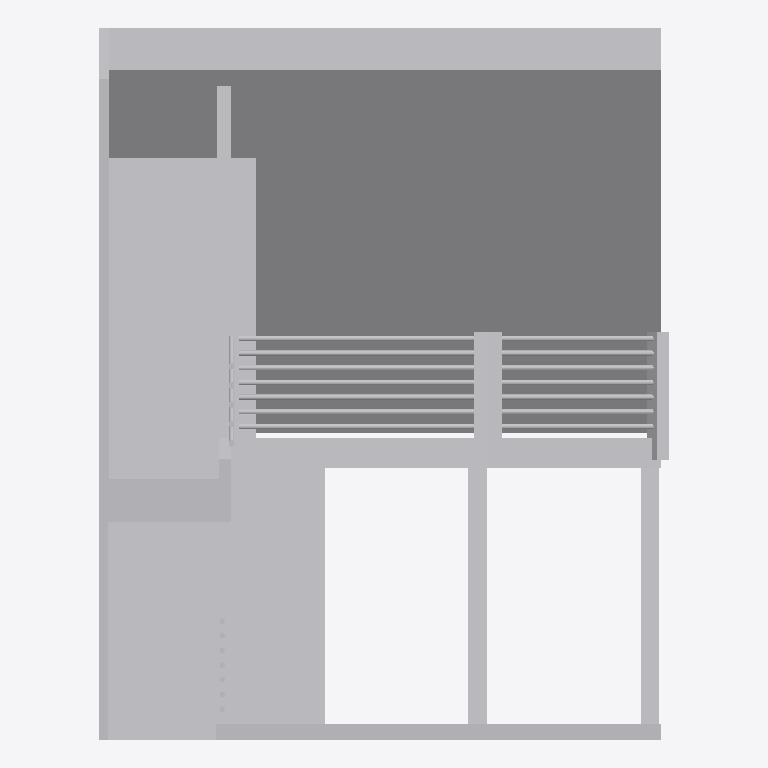
Plan cut of the same IFC building model at storey 'Default Storey' (level 0.00 m, cut at 1.40 m), seen from above with north up, elements coloured by IFC class (only those large enough to see are counted): 24 other elements (light grey). Cut surfaces are drawn darker.
Extent 5.4 m × 6.8 m × 8.3 m (x, y, z). Storeys (1): Default Storey at 0.00 m. Elements (42): 42 IfcBuildingElementProxy.

HEADER;
FILE_DESCRIPTION(('IFC2X3'),'2;1');
FILE_NAME('house_2in_railing-too_expensive-ifc2x3.IFC','2017-01-25T00:26:44',('FND'),('FND'),'SwIFC','SolidWorks 2016','');
FILE_SCHEMA(('IFC2X3'));
ENDSEC;
DATA;
#1=IFCPROJECT('0rDraOk2n1jRC1tGWU9rB2',#2,'Default Project','','','','',(#8),#15);
#19=IFCSITE('2NfvXw0AL0dwa3PJppy0kC',#2,'Default Site','','',#20,$,'',.ELEMENT.,(0,0,0,0),(0,0,0,0),0.0,'',$);
#22=IFCBUILDING('04bUO1kszFXxZpsGVTuvjF',#2,'Default Building','','',#23,$,'',.ELEMENT.,$,$,$);
#25=IFCBUILDINGSTOREY('2WOrCb1OD7sPtt1shQCdm8',#2,'Default Storey','','',#26,$,'',.ELEMENT.,0.0);
#35=IFCBUILDINGELEMENTPROXY('3WRB5xwez3JQYzWbtCyOco',#2,'Boss-Extrude3','','Boss-Extrude3',#37,#36,'99101CF9-A621-4F83-B7-CD-901F4C57F617',.ELEMENT.);
#340=IFCBUILDINGELEMENTPROXY('1yGyaGGVnBOhZMB8y6wMtJ',#2,'Cut-Extrude2','','Cut-Extrude2',#342,#341,'71726B97-C2C1-4FE8-B8-4A-D3FC2EECC642',.ELEMENT.);
#22942=IFCBUILDINGELEMENTPROXY('1KLZmJBTDD$gqZRGz111hU',#2,'Cut-Extrude1[2]','','Cut-Extrude1[2]',#22944,#22943,'1017732A-BCD2-42DD-AB-83-925DC5BD00F6',.ELEMENT.);
#130=IFCBUILDINGELEMENTPROXY('1$wiij9ibCme6_5jb4DxHa',#2,'Cut-Extrude1[1]','','Cut-Extrude1[1]',#132,#131,'A5B8B0A5-E9AB-4556-82-6F-D6808BD11DA3',.ELEMENT.);
#6874=IFCBUILDINGELEMENTPROXY('1q5XmX08941RHga$BXrnev',#2,'Boss-Extrude23[1]','','Boss-Extrude23[1]',#6876,#6875,'86F1662C-E3E6-4B27-9B-3B-182B7F0C4912',.ELEMENT.);
#8584=IFCBUILDINGELEMENTPROXY('2bsargslT1OvwZOI2qFQU5',#2,'Boss-Extrude23[4]','','Boss-Extrude23[4]',#8586,#8585,'77778E49-1151-4570-96-86-DE7D28DD60E1',.ELEMENT.);
#23152=IFCBUILDINGELEMENTPROXY('24XPKeW4fFThx6HNeaw9MS',#2,'Cut-Extrude1[3]','','Cut-Extrude1[3]',#23154,#23153,'35CA6812-C840-4BB2-8E-26-5A8DD74EF72E',.ELEMENT.);
#8014=IFCBUILDINGELEMENTPROXY('3Tyvfd6wj6q8xNYWbL6Too',#2,'Boss-Extrude23[3]','','Boss-Extrude23[3]',#8016,#8015,'A87BFBAB-8D38-4F90-9A-3C-2C1569D35A6F',.ELEMENT.);
#7444=IFCBUILDINGELEMENTPROXY('3MUTcMnZP4Xen90CLrbJRY',#2,'Boss-Extrude23[2]','','Boss-Extrude23[2]',#7446,#7445,'CFE4239B-31EB-45B9-BF-04-2CCA4205AFC1',.ELEMENT.);
#9154=IFCBUILDINGELEMENTPROXY('20O8s4ljn4VAu8kuMcx$1g',#2,'Boss-Extrude23[5]','','Boss-Extrude23[5]',#9156,#9155,'1F243642-D63C-4D77-B3-75-81B704FFCD5B',.ELEMENT.);
#9724=IFCBUILDINGELEMENTPROXY('1LWxrYAi11QAbfzMUIQRpR',#2,'Boss-Extrude23[6]','','Boss-Extrude23[6]',#9726,#9725,'3B6D8A6C-9FD7-464D-BD-DE-575D78386871',.ELEMENT.);
#22372=IFCBUILDINGELEMENTPROXY('2dtvDdl4j5oeY3_cAilReT',#2,'Boss-Extrude23[7]','','Boss-Extrude23[7]',#22374,#22373,'303B9955-5B7C-4FB9-BB-8F-9DD14FE5DDB3',.ELEMENT.);
#10294=IFCBUILDINGELEMENTPROXY('2WyjZf8yT2Wgn_7_cv7Tlk',#2,'Boss-Extrude25[1]','','Boss-Extrude25[1]',#10296,#10295,'14A95EE4-3571-43EC-BF-04-6765787A3FBE',.ELEMENT.);
#12004=IFCBUILDINGELEMENTPROXY('3$dTQrvEf0mvcBPbDfHSD8',#2,'Boss-Extrude25[4]','','Boss-Extrude25[4]',#12006,#12005,'FA49E988-9D48-47F2-B0-FF-8945406C5778',.ELEMENT.);
#10864=IFCBUILDINGELEMENTPROXY('0iWrznZ$b2W8lcik3L8oU4',#2,'Boss-Extrude25[2]','','Boss-Extrude25[2]',#10866,#10865,'A19124F6-FC28-45D5-87-FC-FD5B840DDD20',.ELEMENT.);
#11434=IFCBUILDINGELEMENTPROXY('0xgEdbLXPBRu1IVwWnifCZ',#2,'Boss-Extrude25[3]','','Boss-Extrude25[3]',#11436,#11435,'52DC697E-16F9-4AB4-82-1F-BE6E915D3673',.ELEMENT.);
#12574=IFCBUILDINGELEMENTPROXY('277lA4KPD2sgu7h8q2v1Q5',#2,'Boss-Extrude25[5]','','Boss-Extrude25[5]',#12576,#12575,'301B61BE-F3B7-4F47-9C-D5-807A5894AAEE',.ELEMENT.);
#13144=IFCBUILDINGELEMENTPROXY('1Np$bsMN5Ee8Qq$PuMGwEI',#2,'Boss-Extrude25[6]','','Boss-Extrude25[6]',#13146,#13145,'76769720-E5DB-457C-B0-52-09E70C1D5689',.ELEMENT.);
#24028=IFCBUILDINGELEMENTPROXY('0hfAKhhgL0qfcLIixar3c4',#2,'Boss-Extrude25[7]','','Boss-Extrude25[7]',#24030,#24029,'6575F575-F4EC-4029-A2-6F-10042CDA9C18',.ELEMENT.);
#2584=IFCBUILDINGELEMENTPROXY('0WM2lPOWf4dwAkPLMk_PN$',#2,'Boss-Extrude24[1]','','Boss-Extrude24[1]',#2586,#2585,'9D4C3174-1A31-440B-BA-46-A0E334786A18',.ELEMENT.);
#3442=IFCBUILDINGELEMENTPROXY('3p$7Vps6jDQeRMeFjCc$N4',#2,'Boss-Extrude24[2]','','Boss-Extrude24[2]',#3444,#3443,'4F357593-F338-42E6-9F-39-C7DE0FEA090F',.ELEMENT.);
#6016=IFCBUILDINGELEMENTPROXY('2GRrWJAxT7Ngmrm50sYDf9',#2,'Boss-Extrude24[5]','','Boss-Extrude24[5]',#6018,#6017,'61AB1EE5-E666-4379-B2-94-28FD8F543A78',.ELEMENT.);
#5158=IFCBUILDINGELEMENTPROXY('1OWC5nwknCwOOsPXKlXp5u',#2,'Boss-Extrude24[4]','','Boss-Extrude24[4]',#5160,#5159,'638F4B9E-E272-478C-88-1E-4DCB421A8529',.ELEMENT.);
#4300=IFCBUILDINGELEMENTPROXY('1oB3lBKVPAMfjvC3txWDuu',#2,'Boss-Extrude24[3]','','Boss-Extrude24[3]',#4302,#4301,'3B54EC07-DE74-4A9C-95-27-7966A5D57D85',.ELEMENT.);
ENDSEC;
